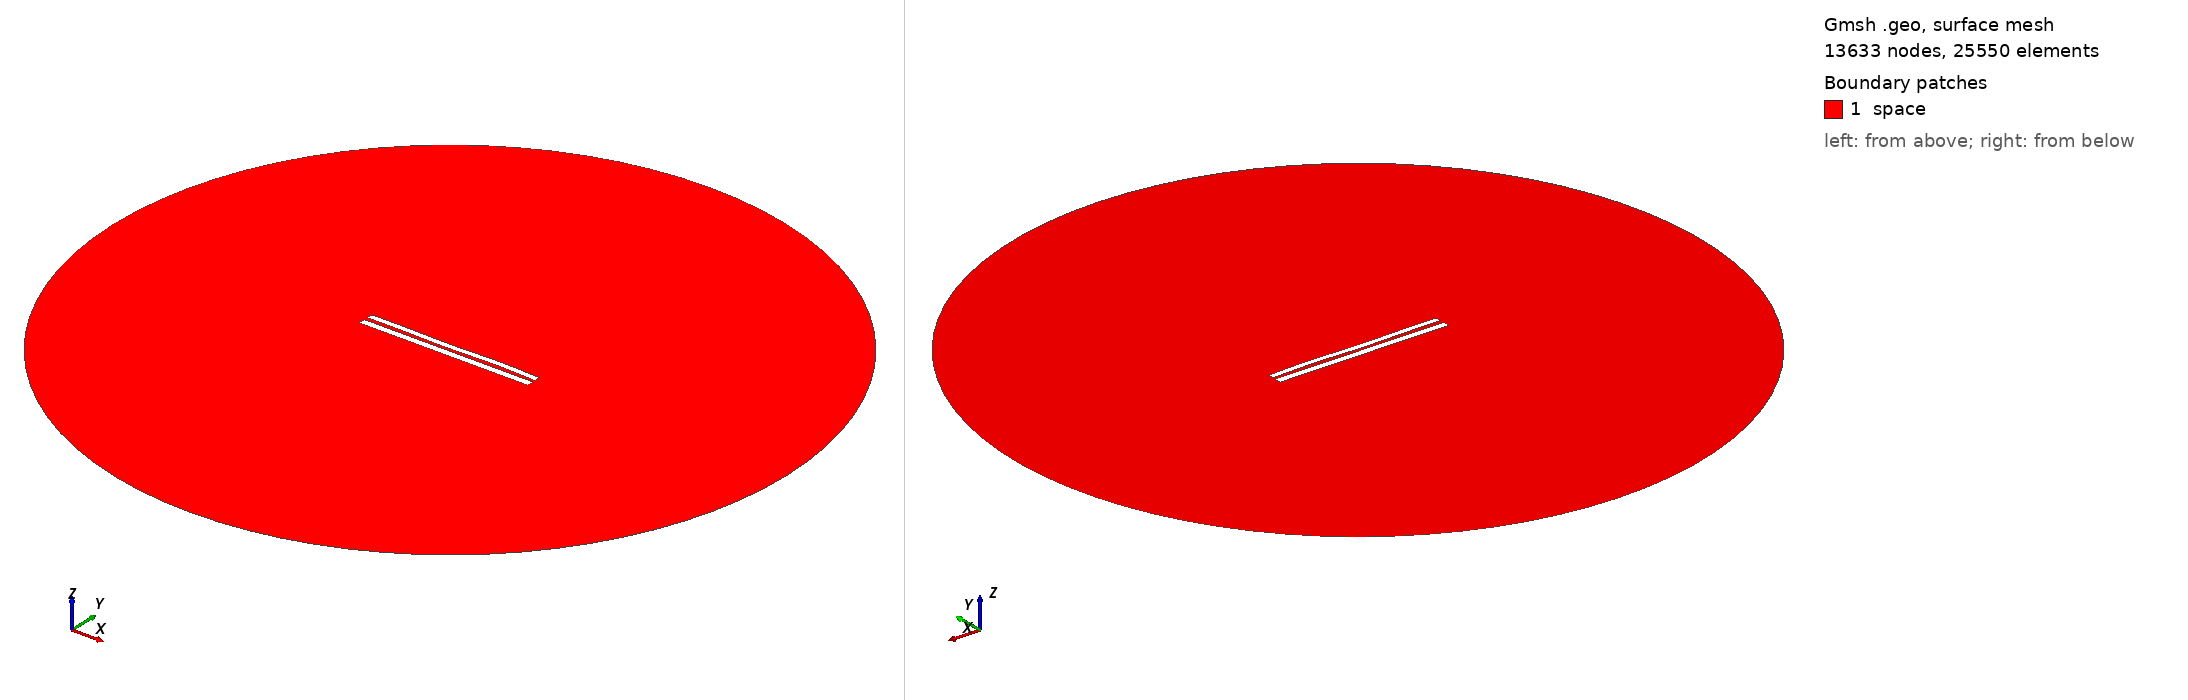

Gmsh geometry script, surface-meshed: 13633 nodes, 25550 surface elements. Boundary patches (legend numbers): 1 space. Left view from above one corner, right view from below the opposite corner. Legend entries are the model's physical surfaces. The drawing asked Gmsh for element sizes between 1% and 20% of the model's largest extent; the script's own settings can give other sizes.

=== 8155.geo (drawn) ===
//---------------------------------------
// Geometry kernel
//---------------------------------------

SetFactory("OpenCASCADE");



//---------------------------------------
// Parameters of the geometry
//---------------------------------------

// Overetch of the upper plate
overetch = 0.25;

// Distance between the plates
distance = 2.25;

// Discretization over the x axis (for the deformation)
nx = 50; 

// Length of the plate
L = 100 - overetch; 

// Number of modes
n = 4; 

// 1st mode coefficient
coeff(1) = -0.15;
beta(1) = 0.596864 * 3.1415926535 / L;

// 2nd mode coefficient
coeff(2) = -0.075;
beta(2) = 1.49418 * 3.1415926535 / L;

// 3rd mode coefficient
coeff(3) = -0.15;
beta(3) = 2.50025 * 3.1415926535 / L;

// 4th mode coefficient
coeff(4) = 0.15;
beta(4) = 3.49999 * 3.1415926535 / L;



//---------------------------------------
// Upper plate (deformed rectangle)
//---------------------------------------

// Coordiantes of the upper plate
xmin = -50;
xmax = 50 - overetch;

// Height of the upper plate
yheight = 4 - 2 * overetch;

// Indexes of the points
UpperID[] = {};
LowerID[] = {};
LeftID[] = {};
RightID[] = {};

// Point index
p = 1;

// Horizontal edges
For i In {1:nx}
    x = xmin + (i-1)*(xmax - xmin)/(nx-1);

    y_bottom = distance / 2 + overetch;
    For j In {1:n}
        C = (Cosh(beta(j)*L) + Cos(beta(j)*L)) / (Sinh(beta(j)*L) + Sin(beta(j)*L));
        y_bottom  = y_bottom + coeff(j) * (Cosh(beta(j)*(x+50)) - Cos(beta(j)*(x+50)) - C * (Sinh(beta(j)*(x+50)) - Sin(beta(j)*(x+50))));
    EndFor

    y_top = y_bottom + yheight;

    Point(p) = {x, y_top, 0, 1.0};
    UpperID[i] = p;
    p = p + 1;

    Point(p) = {x, y_bottom, 0, 1.0};
    LowerID[i] = p;
    p = p + 1;
EndFor

// Create point lists
UpperPts[] = {}; LowerPts[] = {};
For i In {1:nx}
  UpperPts[] += {UpperID[i]};
  LowerPts[] += {LowerID[i]};
EndFor

// Build splines
Spline(1) = {UpperPts[]};
Spline(2) = {LowerPts[]};
Line(3) = {LowerPts[nx-1], UpperPts[nx-1]};
Line(4) = {LowerPts[0], UpperPts[0]};

// Build the plane surface
Curve Loop(1) = {2, 3, -1, -4};
Plane Surface(1) = {1};



//---------------------------------------
// Lower plate (rectangle)
//---------------------------------------

// Vertices
Point(1001) = {-50, -1, 0, 1.0};
Point(1002) = { 50, -1, 0, 1.0};
Point(1003) = { 50,  -5, 0, 1.0};
Point(1004) = {-50,  -5, 0, 1.0};

// Edges
Line(5) = {1001, 1002};
Line(6) = {1002, 1003};
Line(7) = {1003, 1004};
Line(8) = {1004, 1001};

// Plane surface
Line Loop(2) = {5, 6, 7, 8};
Plane Surface(2) = {2}; 



//---------------------------------------
// Outer (fictious) boundary
//---------------------------------------

// Points
Point(1005) = {0, 0, 0};       // Center
Point(1006) = {200, 0, 0};     // Start point
Point(1007) = {0, 200, 0};     // 90 degrees
Point(1008) = {-200, 0, 0};    // 180 degrees
Point(1009) = {0, -200, 0};    // 270 degrees

// Circle arcs (each needs start, center, end)
Circle(9) = {1006, 1005, 1007};
Circle(10) = {1007, 1005, 1008};
Circle(11) = {1008, 1005, 1009};
Circle(12) = {1009, 1005, 1006};

// Plane surface for the entire domain
Curve Loop(3) = {9, 10, 11, 12};
Surface(3) = {3};

// Subtract the plates from the whole domain to obtain the actual domain where we want to solve the equations
BooleanDifference{ Surface{3}; Delete; }{ Surface{1}; Surface{2}; Delete; }




//---------------------------------------
// Transfinite Lines/Curves
//---------------------------------------

// Set the number of points on the boundaries
r = 7;

// Plates
Transfinite Curve {1, 2} = 50*r Using Progression 1;
Transfinite Curve {3, 4} = 2*r Using Progression 1;
Transfinite Line {5, 7} = 50*r Using Progression 1;
Transfinite Line {6, 8} = 2*r Using Progression 1;

// Outer boundary
Transfinite Line {9, 10, 11, 12} = 20 Using Progression 1;



//---------------------------------------
// Physical groups
//---------------------------------------                

// Physical curves (boundaries)
Physical Line("force_segment", 10) = {2};
Physical Line("upper_plate", 11) = {1, 3, 4};
Physical Line("lower_plate", 12) = {5, 6, 7, 8};
Physical Line("boundary", 20) = {9, 10, 11, 12};

// Physical Surfaces
Physical Surface("space", 30) = {3};



//---------------------------------------
// 6. Generate the Mesh
//---------------------------------------

// 2D mesh generation
Mesh 2;
